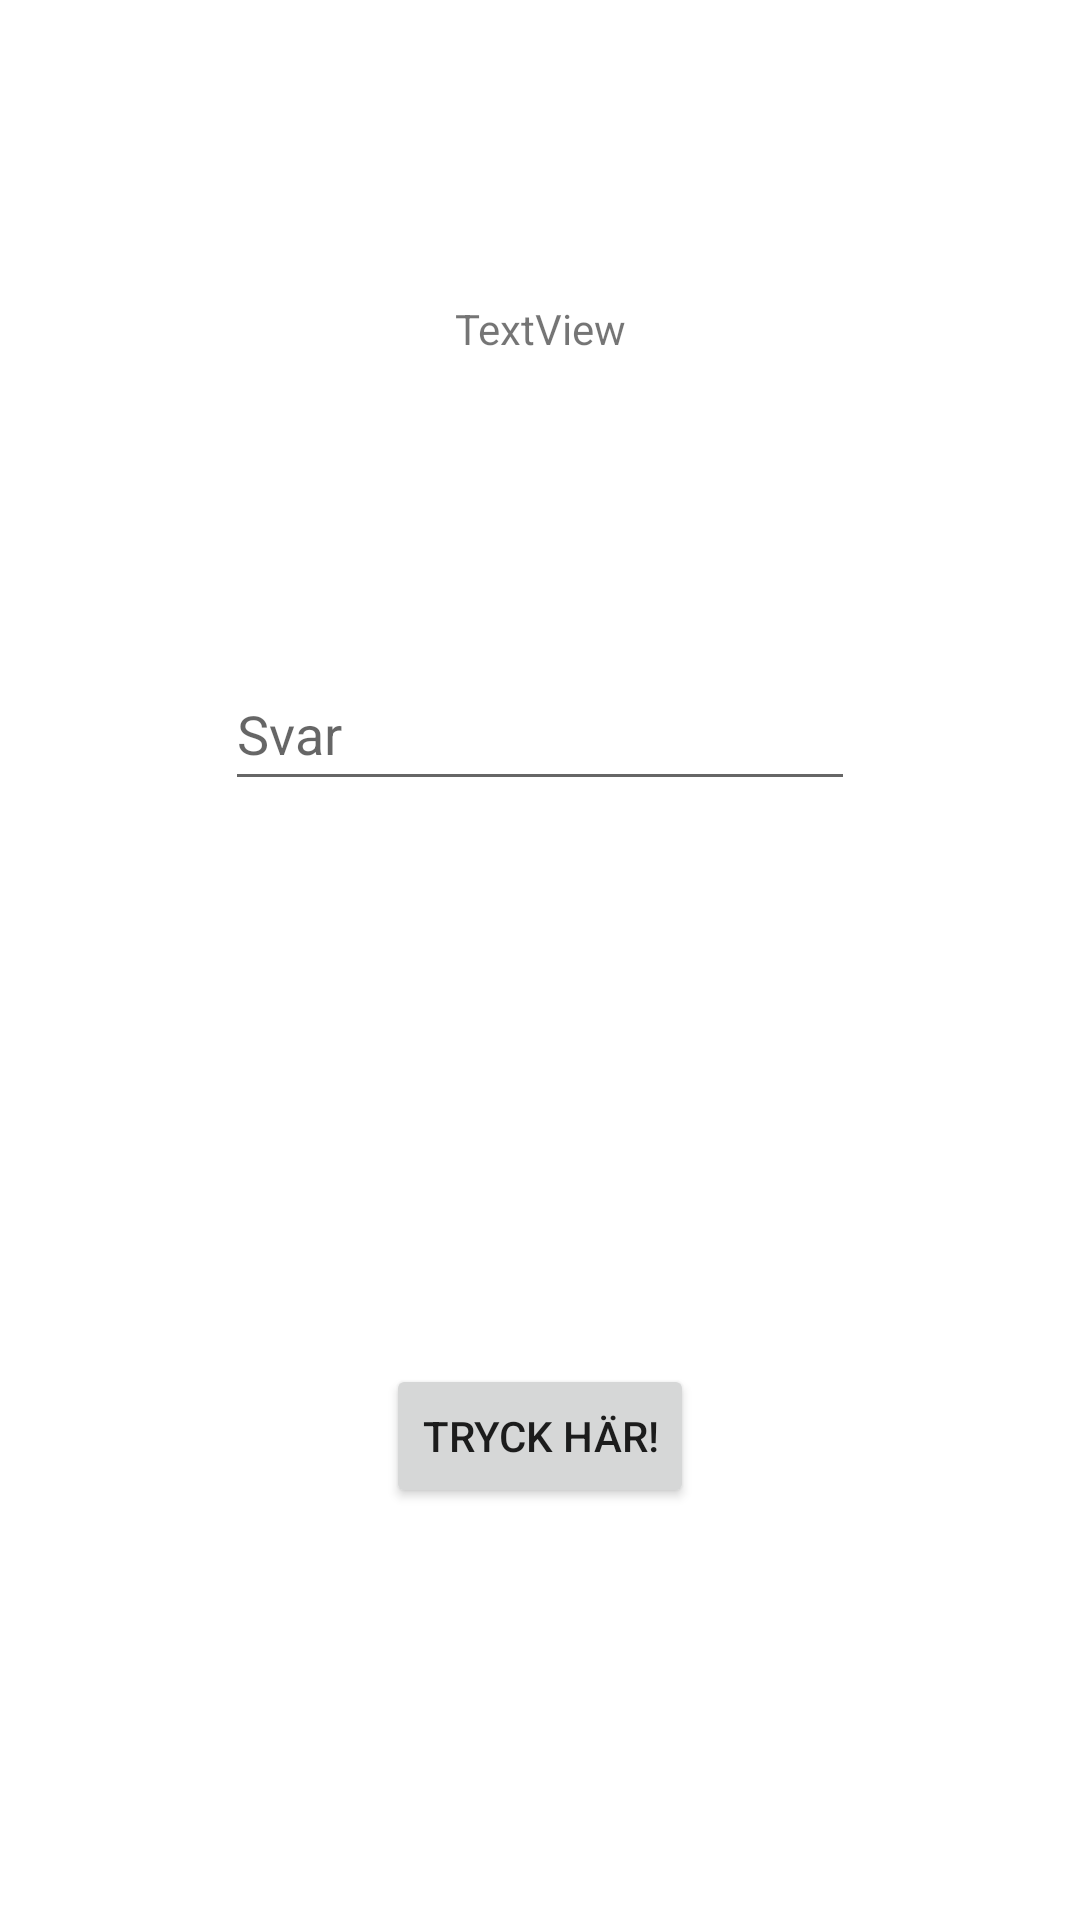

Layout XML and referenced resources for this Android screen:
<!-- AndroidManifest.xml: application theme Theme.SimpeMathApp -->
<!-- res/layout/activity_main.xml -->
<?xml version="1.0" encoding="utf-8"?>
<androidx.constraintlayout.widget.ConstraintLayout xmlns:android="http://schemas.android.com/apk/res/android"
    xmlns:app="http://schemas.android.com/apk/res-auto"
    xmlns:tools="http://schemas.android.com/tools"
    android:layout_width="match_parent"
    android:layout_height="match_parent"
    tools:context=".MainActivity">

    <TextView
        android:id="@+id/questionTextView"
        android:layout_width="wrap_content"
        android:layout_height="wrap_content"
        android:layout_marginTop="100dp"
        android:text="TextView"
        app:layout_constraintEnd_toEndOf="parent"
        app:layout_constraintStart_toStartOf="parent"
        app:layout_constraintTop_toTopOf="parent" />

    <EditText
        android:id="@+id/answerView"
        android:layout_width="wrap_content"
        android:layout_height="wrap_content"
        android:layout_marginTop="100dp"
        android:ems="10"
        android:hint="Svar"
        android:inputType="textPersonName"
        android:minHeight="48dp"
        app:layout_constraintEnd_toEndOf="parent"
        app:layout_constraintStart_toStartOf="parent"
        app:layout_constraintTop_toBottomOf="@+id/questionTextView" />

    <Button
        android:id="@+id/answerButton"
        android:layout_width="wrap_content"
        android:layout_height="wrap_content"
        android:layout_marginTop="50dp"
        android:text="Tryck här!"
        app:layout_constraintBottom_toBottomOf="parent"
        app:layout_constraintEnd_toEndOf="parent"
        app:layout_constraintStart_toStartOf="parent"
        app:layout_constraintTop_toBottomOf="@+id/answerView" />
</androidx.constraintlayout.widget.ConstraintLayout>
<!-- resources referenced by this layout -->
<resources>
  <style name="Theme.SimpeMathApp" parent="Theme.MaterialComponents.DayNight.DarkActionBar">
          
          <item name="colorPrimary">@color/purple_500</item>
          <item name="colorPrimaryVariant">@color/purple_700</item>
          <item name="colorOnPrimary">@color/white</item>
          
          <item name="colorSecondary">@color/teal_200</item>
          <item name="colorSecondaryVariant">@color/teal_700</item>
          <item name="colorOnSecondary">@color/black</item>
          
          <item name="android:statusBarColor" tools:targetApi="l">?attr/colorPrimaryVariant</item>
          
      </style>
  <!-- not gathered from this repository: default colours our renderer supplied (Android Studio template values) -->
  <color name="purple_500">#FF6200EE</color>
  <color name="purple_700">#FF3700B3</color>
  <color name="teal_200">#FF03DAC5</color>
  <color name="teal_700">#FF018786</color>
  <color name="black">#FF000000</color>
  <color name="white">#FFFFFFFF</color>
</resources>
